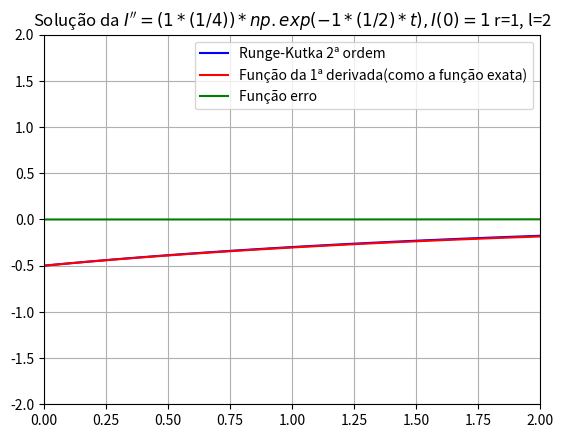

Here is the Python script that generated this plot:
import matplotlib.pyplot as plt
import numpy as np
from statistics import stdev
e1=[]
# função do circuito rl => I(t)=Io*e^-((r/l)*t), r=1, l=1, e Io=1
def dydx(x): # 1ª derivada da função
    return -1*(1*(1/2))*np.exp(-1*(1/2)*x)
def dydx2(x): # 2ª derivada da função
    return (1*(1/4))*np.exp(-1*(1/2)*x)
def f(x):
    return 1*np.exp(-1*(1/2)*x) # função original
def erro(y,y1):
    erro=0
    for i in range(len(y)):
        e=((y[i]-y1[i])/y[i])**2
        erro+=e
        e1.append(e)
    return erro

def rungeKutta1(x0, y0, x, h):
    n = int((x - x0)/h)
    X=np.zeros(n+1)
    Y=np.zeros(n+1)
    Y[0] = y0
    X[0] = x0
    for i in range(0, n):
     k1 = h * dydx(X[i])
     #k2 = h * dydx(X[i] + 0.5 * h, Y[i] + 0.5 * k1) 
     #k3 = h * dydx(X[i] + 0.5 * h, Y[i] + 0.5 * k2) 
     #k4 = h * dydx(X[i] + h, Y[i] + k3) 
     #Y[i] = y[i] +(1.0/6)*(k1+2*k2+2*k3+k4)
     Y[i+1] = Y[i] +k1
     X[i+1] = X[i] + h
    Y1=f(X)
    soma=erro(Y1,Y)
    print("Erro=",soma," com h=0.001 soma dos erro=",soma/len(e1),"Desvio padrão=",stdev(e1))#Erro quadrático médio
    plt.plot(X,Y,'b-',X,Y1,'r-',X,e1,'g-')
    plt.legend(['Runge-Kutka 1ª ordem','Função Original','Função erro'])
    plt.axis([0,2,-0.2,2])
    plt.grid(True)
    plt.title("Solução da $I'=-1*(1*(1/2))*np.exp(-1*(1/2)*t) , I(0)=1$ r=1, l=2")
    plt.show()

def rungeKutta2(x0, y0, x, h):
    n = int((x - x0)/h)
    X=np.zeros(n+1)
    Y=np.zeros(n+1)
    Y[0] = y0
    X[0] = x0
    for i in range(0, n):
     k1 = h * dydx2(X[i])
     Y[i+1] = Y[i] +k1
     X[i+1] = X[i] + h
    Y1=dydx(X)
    soma=erro(Y1,Y)
    print("Erro=",soma," com h=0.001 soma dos erro=",soma/len(e1),"Desvio padrão=",stdev(e1))#Erro quadrático médio
    plt.plot(X,Y,'b-',X,Y1,'r-',X,e1,'g-')
    plt.legend(['Runge-Kutka 2ª ordem','Função da 1ª derivada(como a função exata)','Função erro'])
    plt.axis([0,2,-2,2])
    plt.grid(True)
    plt.title("Solução da $I''=(1*(1/4))*np.exp(-1*(1/2)*t) , I(0)=1$ r=1, l=2")
    plt.show()
 

x0 = 0
y = 1
x = 2
h = (2/21)
#rungeKutta1(x0, y, x, h)
rungeKutta2(x0,dydx(x0), x, h)

# This code is contributed by Prateek Bhindwar 


    
